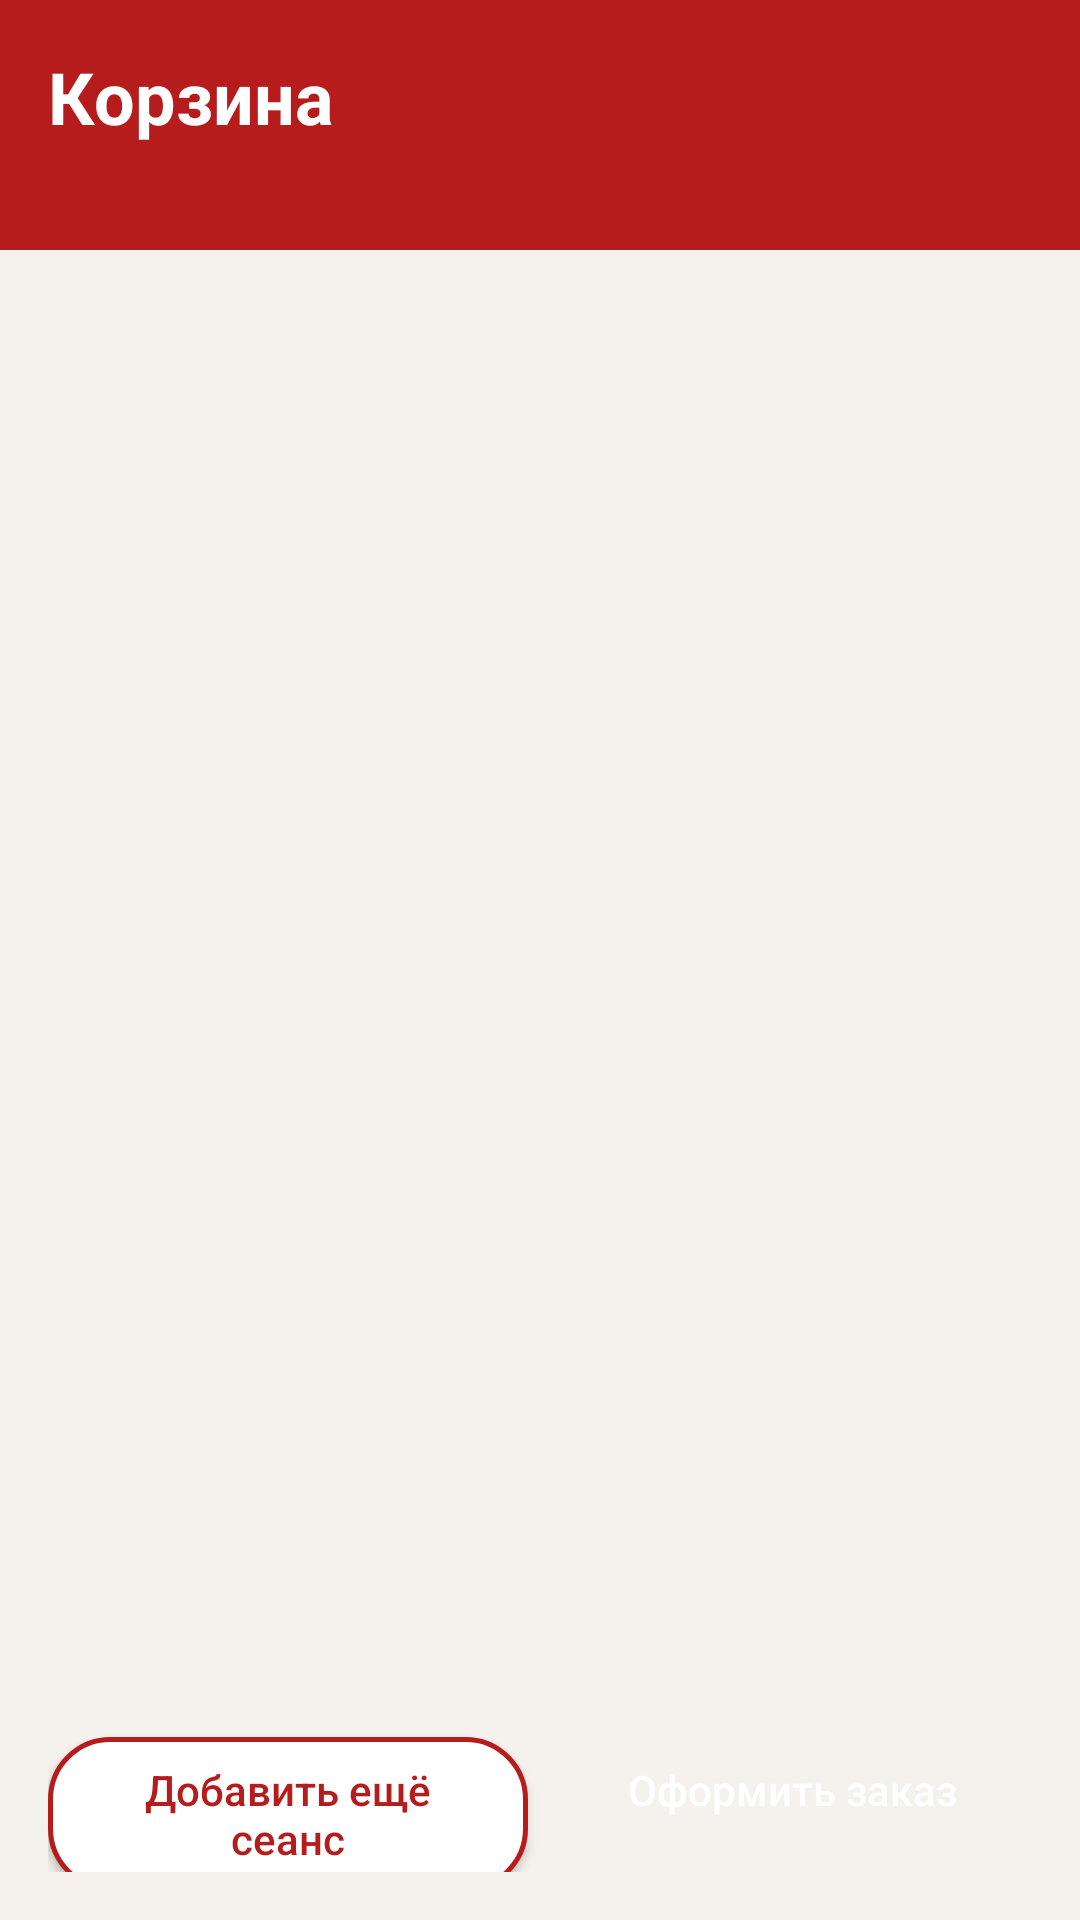

Here is an Android app screen rendered from its layout file. Give the layout XML and the strings, colors and styles it references.
<!-- AndroidManifest.xml: application theme Theme.Cinema -->
<!-- res/layout/activity_cart.xml -->
<?xml version="1.0" encoding="utf-8"?>
<LinearLayout xmlns:android="http://schemas.android.com/apk/res/android"
    android:layout_width="match_parent"
    android:layout_height="match_parent"
    android:orientation="vertical">

    <LinearLayout
        android:layout_width="match_parent"
        android:layout_height="wrap_content"
        android:background="@color/primary"
        android:orientation="vertical"
        android:padding="@dimen/screen_padding">

        <TextView
            android:layout_width="wrap_content"
            android:layout_height="wrap_content"
            android:text="@string/cart_title"
            android:textColor="@color/white"
            android:textSize="@dimen/text_title"
            android:textStyle="bold" />

        <TextView
            android:id="@+id/tvAdded"
            android:layout_width="wrap_content"
            android:layout_height="wrap_content"
            android:textColor="@color/white"
            android:textSize="@dimen/text_subtitle" />
    </LinearLayout>

    <ScrollView
        android:layout_width="match_parent"
        android:layout_height="0dp"
        android:layout_weight="1">

        <LinearLayout
            android:id="@+id/cartContainer"
            android:layout_width="match_parent"
            android:layout_height="wrap_content"
            android:orientation="vertical"
            android:padding="@dimen/card_margin" />
    </ScrollView>

    <TextView
        android:id="@+id/tvEmpty"
        android:layout_width="match_parent"
        android:layout_height="wrap_content"
        android:gravity="center"
        android:padding="@dimen/screen_padding"
        android:text="@string/cart_empty"
        android:textColor="@color/text_secondary"
        android:textSize="@dimen/text_card_title"
        android:visibility="gone" />

    <TextView
        android:id="@+id/tvTotal"
        android:layout_width="match_parent"
        android:layout_height="wrap_content"
        android:gravity="end"
        android:paddingStart="@dimen/screen_padding"
        android:paddingEnd="@dimen/screen_padding"
        android:textColor="@color/text_main"
        android:textSize="@dimen/text_title"
        android:textStyle="bold" />

    <LinearLayout
        android:layout_width="match_parent"
        android:layout_height="wrap_content"
        android:orientation="horizontal"
        android:padding="@dimen/screen_padding">

        <Button
            android:id="@+id/btnAddMore"
            style="@style/Button.Session"
            android:layout_width="0dp"
            android:layout_height="wrap_content"
            android:layout_marginEnd="8dp"
            android:layout_weight="1"
            android:text="@string/btn_add_more" />

        <Button
            android:id="@+id/btnCheckout"
            style="@style/Button.Main"
            android:layout_width="0dp"
            android:layout_height="wrap_content"
            android:layout_weight="1"
            android:text="@string/btn_checkout" />
    </LinearLayout>
</LinearLayout>
<!-- resources referenced by this layout -->
<resources>
  <color name="primary">#B71C1C</color>
  <color name="text_main">#212121</color>
  <color name="text_secondary">#6D6D6D</color>
  <color name="white">#FFFFFF</color>
  <dimen name="card_margin">8dp</dimen>
  <dimen name="screen_padding">16dp</dimen>
  <dimen name="text_card_title">18sp</dimen>
  <dimen name="text_subtitle">14sp</dimen>
  <dimen name="text_title">24sp</dimen>
  <string name="btn_add_more">Добавить ещё сеанс</string>
  <string name="btn_checkout">Оформить заказ</string>
  <string name="cart_empty">В корзине пока нет билетов</string>
  <string name="cart_title">Корзина</string>
  <style name="Button.Main" parent="Widget.AppCompat.Button">
          <item name="android:background">@drawable/bg_button</item>
          <item name="android:textColor">@color/white</item>
          <item name="android:textSize">@dimen/text_body</item>
          <item name="android:textAllCaps">false</item>
      </style>
  <style name="Button.Session" parent="Widget.AppCompat.Button">
          <item name="android:background">@drawable/bg_session</item>
          <item name="android:textColor">@color/primary</item>
          <item name="android:textSize">@dimen/text_body</item>
          <item name="android:textAllCaps">false</item>
          <item name="android:minWidth">0dp</item>
          <item name="android:minHeight">0dp</item>
          <item name="android:paddingLeft">14dp</item>
          <item name="android:paddingRight">14dp</item>
          <item name="android:paddingTop">8dp</item>
          <item name="android:paddingBottom">8dp</item>
      </style>
  <style name="Theme.Cinema" parent="Theme.AppCompat.Light.NoActionBar">
          <item name="colorPrimary">@color/primary</item>
          <item name="colorPrimaryDark">@color/primary_dark</item>
          <item name="colorAccent">@color/accent</item>
          <item name="android:windowBackground">@color/background</item>
          <item name="android:statusBarColor">@color/primary_dark</item>
      </style>
  <dimen name="text_body">14sp</dimen>
  <!-- drawable bg_session (drawable) -->
  <?xml version="1.0" encoding="utf-8"?>
  <shape xmlns:android="http://schemas.android.com/apk/res/android" android:shape="rectangle">
      <solid android:color="@color/white" />
      <stroke android:width="1.5dp" android:color="@color/primary" />
      <corners android:radius="20dp" />
  </shape>
  <color name="primary_dark">#7F0000</color>
  <color name="accent">#FFB300</color>
  <color name="background">#F5F1EC</color>
</resources>
